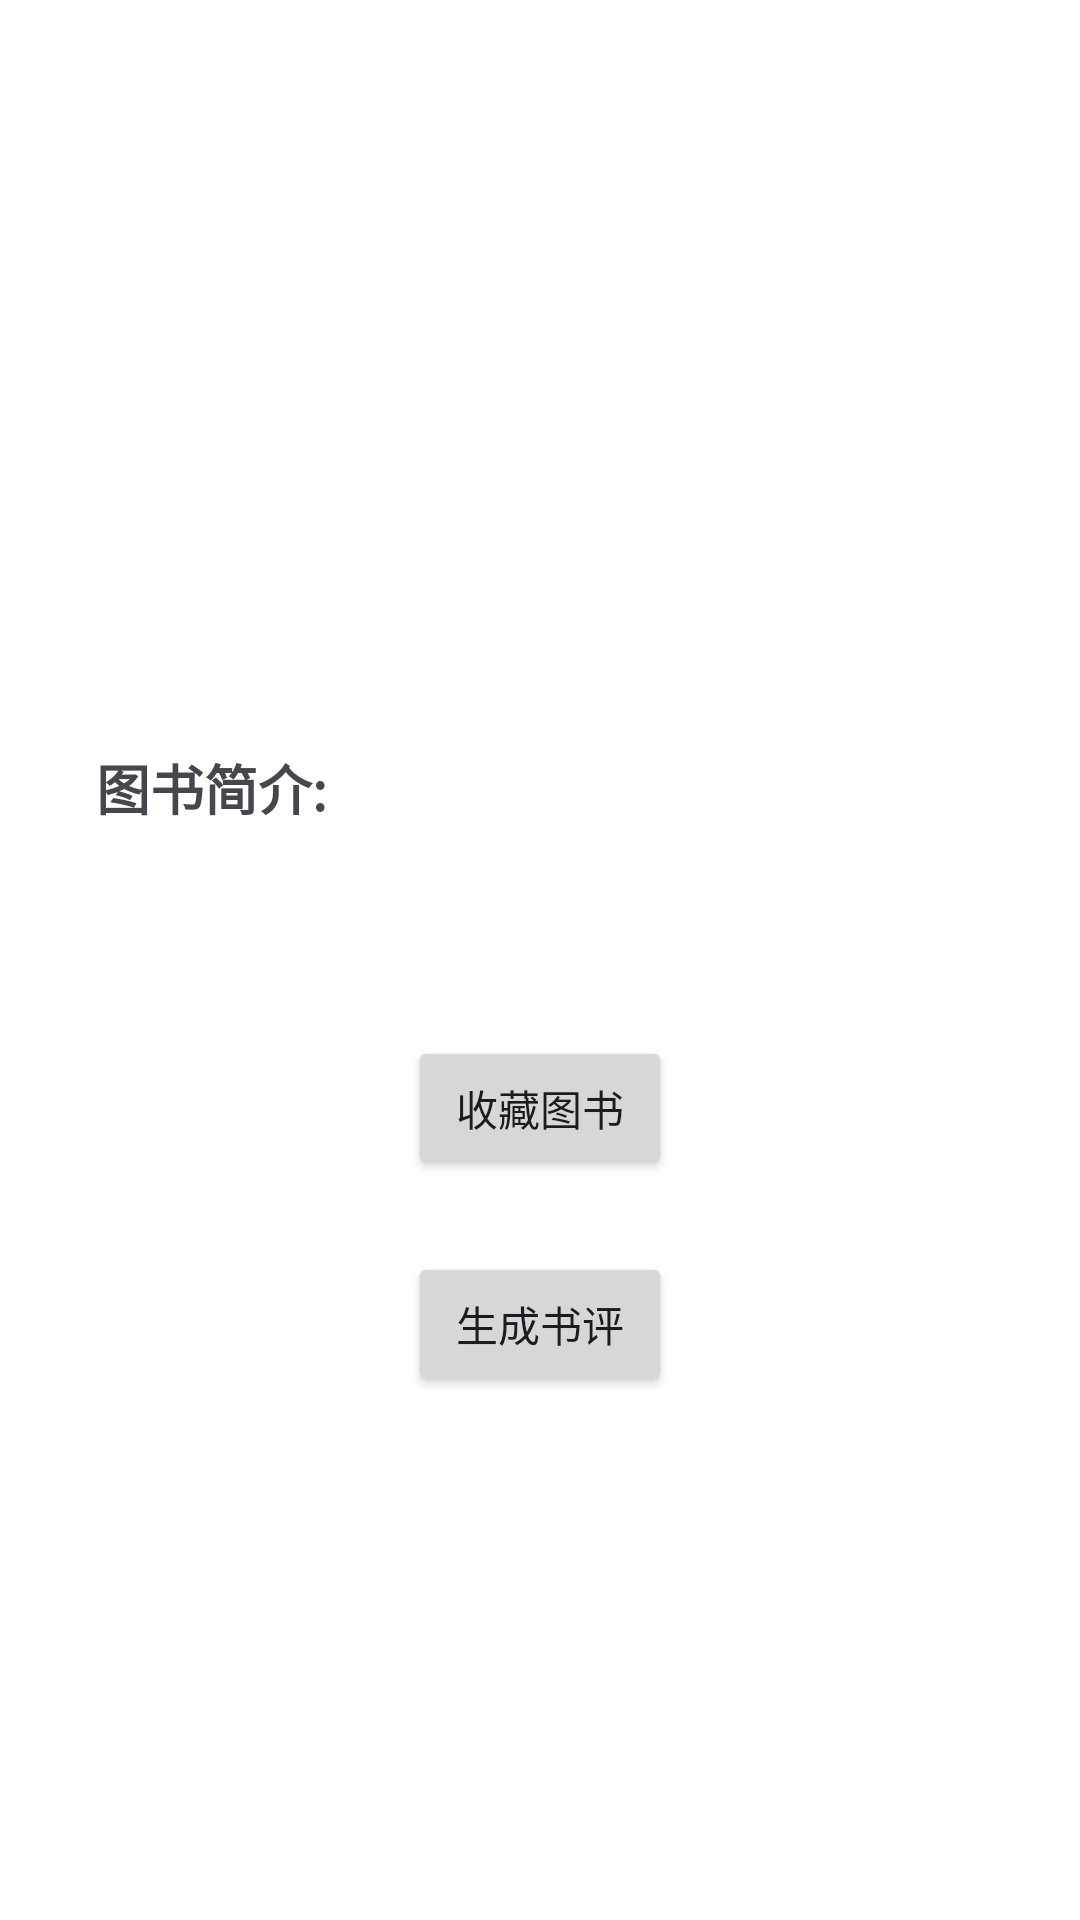

Layout XML and referenced resources for this Android screen:
<!-- AndroidManifest.xml: application theme Theme.Client -->
<!-- res/layout/fragment_book_detail.xml -->
<?xml version="1.0" encoding="utf-8"?>
<LinearLayout xmlns:android="http://schemas.android.com/apk/res/android"
    android:layout_width="match_parent"
    android:layout_height="match_parent"
    xmlns:app="http://schemas.android.com/apk/res-auto"
    android:orientation="vertical"
    android:padding="16dp"
    android:layout_gravity="center"
    android:background="@color/white">

    <TextView
        android:id="@+id/detail_title"
        android:layout_width="match_parent"
        android:layout_height="wrap_content"
        android:textSize="24sp"
        android:textStyle="bold"
        android:gravity="center"
        android:layout_marginTop="24dp"
        android:layout_marginBottom="24dp" />

    <LinearLayout
        android:layout_width="match_parent"
        android:layout_height="wrap_content"
        android:orientation="vertical"
        android:padding="16dp">
        
        <TextView
            android:id="@+id/detail_author"
            android:layout_width="match_parent"
            android:layout_height="wrap_content"
            android:textSize="18sp"
            android:layout_marginBottom="16dp" />

        <TextView
            android:id="@+id/detail_publisher"
            android:layout_width="match_parent"
            android:layout_height="wrap_content"
            android:textSize="18sp"
            android:layout_marginBottom="16dp" />

        <TextView
            android:id="@+id/detail_year"
            android:layout_width="match_parent"
            android:layout_height="wrap_content"
            android:textSize="18sp"
            android:layout_marginBottom="16dp" />

        
        <TextView
            android:id="@+id/detail_description_label"
            android:layout_width="match_parent"
            android:layout_height="wrap_content"
            android:text="图书简介:"
            android:textSize="18sp"
            android:textStyle="bold"
            android:layout_marginTop="16dp"
            android:layout_marginBottom="8dp" />

        <TextView
            android:id="@+id/detail_description"
            android:layout_width="match_parent"
            android:layout_height="wrap_content"
            android:textSize="16sp"
            android:lineSpacingExtra="4dp"
            android:layout_marginBottom="24dp" />
    </LinearLayout>

    <Button
        android:id="@+id/favorite_button"
        android:layout_width="wrap_content"
        android:layout_height="wrap_content"
        android:text="收藏图书"
        android:layout_gravity="center"
        android:layout_marginBottom="16dp" />

    <Button
        android:id="@+id/generate_review_button"
        android:layout_width="wrap_content"
        android:layout_height="wrap_content"
        android:text="生成书评"
        app:layout_constraintTop_toBottomOf="@id/favorite_button"
        app:layout_constraintStart_toStartOf="parent"
        app:layout_constraintEnd_toEndOf="parent"
        android:layout_marginTop="8dp"
        android:layout_gravity="center"/>

</LinearLayout>
<!-- resources referenced by this layout -->
<resources>
  <color name="white">#FFFFFFFF</color>
  <style name="Theme.Client" parent="Theme.Material3.DayNight.NoActionBar">
          <item name="colorPrimary">@color/blue_500</item>
          <item name="colorPrimaryVariant">@color/blue_700</item>
          <item name="colorOnPrimary">@color/white</item>
          <item name="colorSecondary">@color/blue_200</item>
          <item name="colorSecondaryVariant">@color/blue_200</item>
          <item name="colorOnSecondary">@color/black</item>
          
          <item name="bottomNavigationStyle">@style/Widget.Custom.BottomNavigationView</item>
      </style>
  <color name="blue_500">#052C71</color>
  <color name="blue_700">#FF1976D2</color>
  <color name="blue_200">#FF90CAF9</color>
  <color name="black">#FF000000</color>
  <style name="Widget.Custom.BottomNavigationView" parent="Widget.Material3.BottomNavigationView">
          <item name="itemActiveIndicatorStyle">@style/CustomActiveIndicator</item>
      </style>
  <style name="CustomActiveIndicator" parent="Widget.Material3.BottomNavigationView.ActiveIndicator">
          <item name="android:color">@color/active_indicator</item>
      </style>
  <color name="active_indicator">#5A75A3</color>
</resources>
